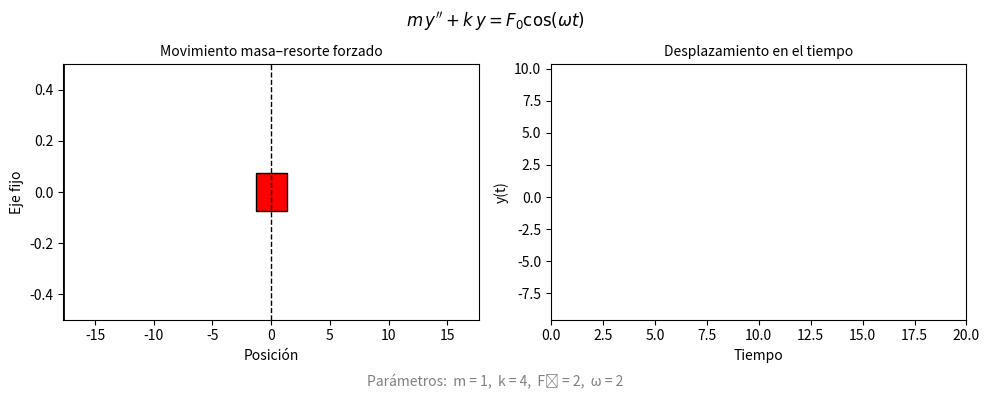

This chart was generated by the following Python code:
import numpy as np
import matplotlib.pyplot as plt
from matplotlib.animation import FuncAnimation
from scipy.integrate import solve_ivp

# Parámetros fijos del ejemplo
m, k, F0, omega = 1, 4, 2, 2

# Ecuación diferencial del sistema
def resorte(t, Y):
    y, yp = Y
    return [yp, -(k/m)*y + (F0/m)*np.cos(omega*t)]

# Resolver numéricamente
t_span = (0, 20)
t_eval = np.linspace(*t_span, 1000)
sol = solve_ivp(resorte, t_span, [0, 0], t_eval=t_eval)
y_vals = sol.y[0]

# Crear figura con dos subgráficos
fig, (ax1, ax2) = plt.subplots(1, 2, figsize=(10, 4))
fig.canvas.manager.set_window_title("Ejemplo: Sistema Masa–Resorte Forzado | EDO Grupo 3")

# ----- Configuración del gráfico de movimiento -----
max_disp = np.max(np.abs(y_vals))
x_limit = max(2.0, max_disp * 1.8)
ax1.set_xlim(-x_limit, x_limit)
ax1.set_ylim(-0.5, 0.5)
ax1.set_title("Movimiento masa–resorte forzado", fontsize=10)
ax1.set_xlabel("Posición")
ax1.set_ylabel("Eje fijo")

# Pared y eje de referencia
wall_x = -x_limit
ax1.axvline(wall_x, color="black", lw=2)
ax1.axvline(0, color="black", lw=1, ls="--")

# Elementos gráficos: resorte y masa
spring_line, = ax1.plot([], [], lw=2)
mass_w = 0.15 * x_limit
mass_h = 0.15
mass = plt.Rectangle((0 - mass_w/2, -mass_h/2), mass_w, mass_h, fc="red", ec="black")
ax1.add_patch(mass)

# ----- Configuración del gráfico de desplazamiento -----
ax2.set_xlim(t_span)
ax2.set_ylim(np.min(y_vals) - 0.5, np.max(y_vals) + 0.5)
ax2.set_title("Desplazamiento en el tiempo", fontsize=10)
ax2.set_xlabel("Tiempo")
ax2.set_ylabel("y(t)")
line_disp, = ax2.plot([], [], lw=1.5, color="blue")

# Mostrar fórmula y parámetros dentro de la figura
fig.text(0.5, 0.95, r"$m\,y'' + k\,y = F_0 \cos(\omega t)$", 
         ha="center", va="top", fontsize=12, style='italic')

fig.text(0.5, 0.01, 
         f"Parámetros:  m = {m},  k = {k},  F₀ = {F0},  ω = {omega}", 
         ha="center", fontsize=10, color="gray")

# ----- Función de actualización de la animación -----
def update(frame):
    x = y_vals[frame]
    spring_x = np.linspace(wall_x + mass_w/2, x - mass_w/2, 20)
    spring_y = 0.08 * np.sin(10 * np.linspace(0, 1, spring_x.size))
    spring_line.set_data(spring_x, spring_y)
    mass.set_xy((x - mass_w/2, -mass_h/2))
    line_disp.set_data(t_eval[:frame], y_vals[:frame])
    return spring_line, mass, line_disp

# Animar
ani = FuncAnimation(fig, update, frames=len(t_eval), interval=20, blit=False)
plt.tight_layout(rect=[0, 0.03, 1, 0.9])  # deja espacio arriba para la fórmula
plt.show()
